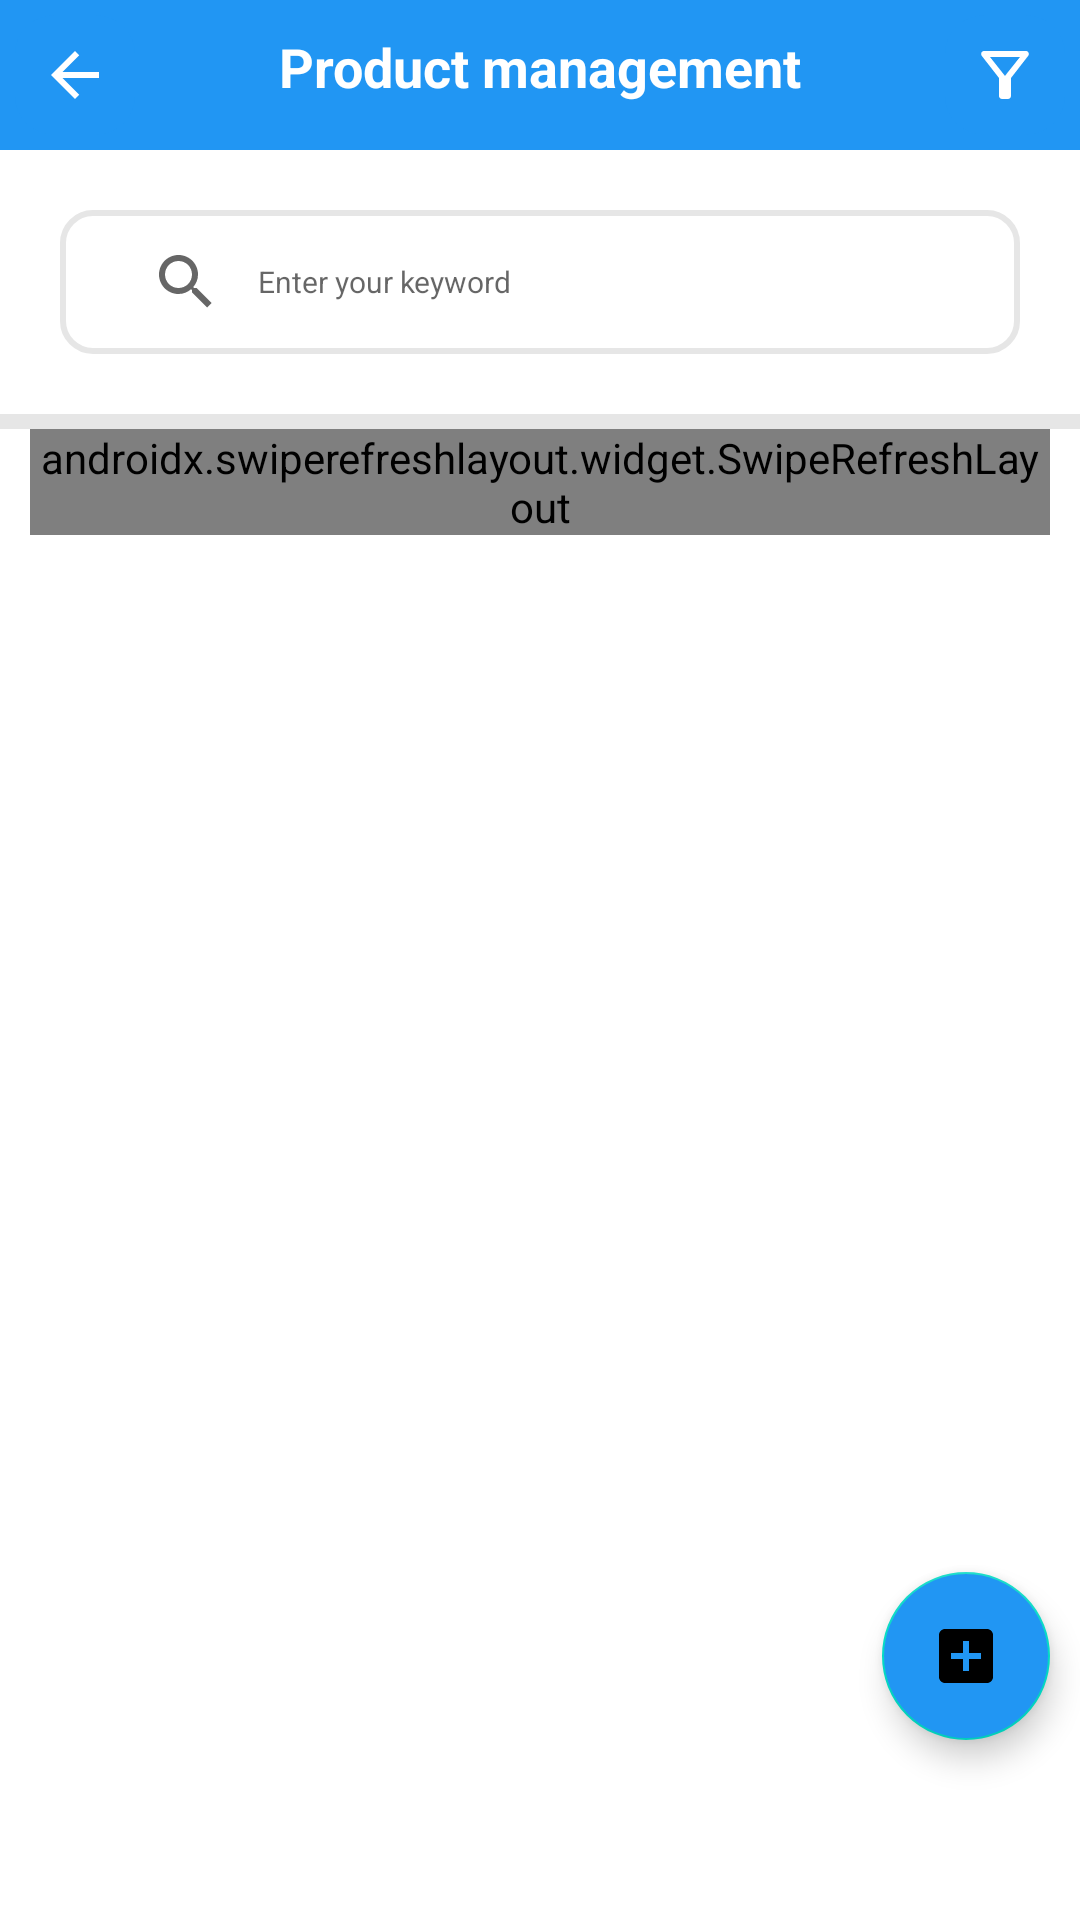

This screen was rendered from an Android layout file. Write that file and the resources it references.
<!-- AndroidManifest.xml: application theme Theme.DoAnThucTap -->
<!-- res/layout/activity_admin_products.xml -->
<?xml version="1.0" encoding="utf-8"?>
<RelativeLayout
    xmlns:android="http://schemas.android.com/apk/res/android"
    xmlns:tools="http://schemas.android.com/tools"
    android:layout_width="match_parent"
    android:layout_height="match_parent"
    xmlns:app="http://schemas.android.com/apk/res-auto"
    android:orientation="vertical"
    tools:context=".activity.admin.order.AdminOrdersActivity">

    
    <LinearLayout
        android:id="@+id/header"
        android:layout_width="match_parent"
        android:layout_height="wrap_content"
        android:background="@color/colorTheme"
        android:orientation="horizontal"
        android:padding="5dp">

        <ImageButton
            android:id="@+id/adminProductsButtonGoBack"
            android:layout_width="40dp"
            android:layout_height="40dp"
            android:background="@drawable/background_button_back"
            android:minWidth="20dp"
            android:minHeight="20dp"
            android:src="@drawable/ic_arrow_back"
            tools:ignore="ContentDescription" />

        <TextView
            android:layout_weight="1"
            android:layout_width="0dp"
            android:layout_height="wrap_content"
            android:gravity="center"
            android:paddingTop="5dp"
            android:text="@string/all_products_admin"
            android:textColor="@color/white"
            android:textSize="18sp"
            android:textStyle="bold" />

        <ImageButton
            android:id="@+id/adminProductsButtonFilter"
            android:layout_width="40dp"
            android:layout_height="40dp"
            android:background="@drawable/background_button_back"
            android:src="@drawable/ic_filter"
            tools:ignore="ContentDescription" />

    </LinearLayout>



    
    <androidx.appcompat.widget.SearchView
        android:id="@+id/adminProductsSearchView"
        android:layout_width="match_parent"
        android:layout_height="wrap_content"
        android:layout_below="@id/header"
        android:layout_marginStart="20dp"
        android:layout_marginTop="20dp"
        android:layout_marginEnd="20dp"
        android:layout_marginBottom="20dp"
        android:background="@drawable/background_search_view_orders"
        android:focusable="false"
        android:iconifiedByDefault="false"
        android:paddingStart="10dp"
        android:theme="@style/SearchViewStyle"
        app:defaultQueryHint="@string/enter_your_keyword"
        app:iconifiedByDefault="false"
        app:queryBackground="@null"
        tools:ignore="RtlSymmetry" />

    <View
        android:id="@+id/adminProductsSpace1"
        android:layout_width="match_parent"
        android:layout_height="5dp"
        android:layout_below="@id/adminProductsSearchView"
        android:background="@color/colorSeparator" />


    <TextView
        android:id="@+id/txtCanNotFindMatchProducts"
        android:layout_width="match_parent"
        android:layout_height="wrap_content"
        android:layout_below="@+id/adminProductsSpace1"
        android:layout_alignParentStart="true"
        android:layout_alignParentEnd="true"
        android:gravity="center_horizontal"
        android:padding="10dp"
        android:text="@string/can_not_find_match_products"
        android:visibility="invisible" />

    <TextView
        android:id="@+id/txtGoBack"
        android:layout_width="match_parent"
        android:layout_height="wrap_content"
        android:layout_below="@+id/txtCanNotFindMatchProducts"
        android:layout_alignParentStart="true"
        android:layout_alignParentEnd="true"
        android:gravity="center_horizontal"
        android:padding="10dp"
        android:textColor="@color/colorBlue"
        android:text="@string/go_back"
        android:visibility="invisible" />

    <androidx.swiperefreshlayout.widget.SwipeRefreshLayout
        android:layout_alignParentStart="true"
        android:layout_alignParentEnd="true"
        android:layout_marginHorizontal="10dp"
        android:id="@+id/swipeRefreshLayout"
        android:layout_width="match_parent"
        android:layout_height="wrap_content"
        android:layout_below="@+id/adminProductsSpace1">

        <androidx.recyclerview.widget.RecyclerView
            android:id="@+id/adminProductsRecyclerView"
            android:layout_width="match_parent"
            android:layout_height="wrap_content" />

    </androidx.swiperefreshlayout.widget.SwipeRefreshLayout>



    <com.google.android.material.floatingactionbutton.FloatingActionButton
        android:id="@+id/adminProductsButtonAdd"
        android:layout_width="wrap_content"
        android:layout_height="wrap_content"
        android:layout_alignParentEnd="true"
        android:layout_alignParentBottom="true"
        android:layout_centerInParent="true"
        android:layout_marginEnd="10dp"
        android:layout_marginBottom="60dp"
        android:backgroundTint="@color/colorBlue"
        android:clickable="true"
        android:contentDescription="@string/button_add_product"
        android:focusable="true"
        android:src="@drawable/ic_add" />


</RelativeLayout>
<!-- resources referenced by this layout -->
<resources>
  <color name="colorBlue">#2196F3</color>
  <color name="colorSeparator">#e6e6e6</color>
  <color name="colorTheme">#2196F3</color>
  <color name="white">#FFFFFFFF</color>
  <!-- drawable background_search_view_orders (drawable) -->
  <?xml version="1.0" encoding="utf-8"?>
  <shape xmlns:android="http://schemas.android.com/apk/res/android">
      <corners android:radius="10dp"/>
      <solid android:color="@color/colorBackground"/>
      <stroke android:color="@color/colorSeparator" android:width="2dp"/>
  </shape>
  <!-- drawable ic_add (drawable) -->
  <vector android:height="24dp" android:tint="@color/colorTextSupport"
      android:viewportHeight="24" android:viewportWidth="24"
      android:width="24dp" xmlns:android="http://schemas.android.com/apk/res/android">
      <path android:fillColor="@android:color/white" android:pathData="M19,3L5,3c-1.11,0 -2,0.9 -2,2v14c0,1.1 0.89,2 2,2h14c1.1,0 2,-0.9 2,-2L21,5c0,-1.1 -0.9,-2 -2,-2zM17,13h-4v4h-2v-4L7,13v-2h4L11,7h2v4h4v2z"/>
  </vector>
  <!-- drawable ic_arrow_back (drawable) -->
  <vector android:autoMirrored="true" android:height="24dp"
      android:tint="#FFFFFF" android:viewportHeight="24"
      android:viewportWidth="24" android:width="24dp" xmlns:android="http://schemas.android.com/apk/res/android">
      <path android:fillColor="@color/colorBlue" android:pathData="M20,11H7.83l5.59,-5.59L12,4l-8,8 8,8 1.41,-1.41L7.83,13H20v-2z"/>
  </vector>
  <!-- drawable ic_filter (drawable) -->
  <vector android:height="24dp" android:tint="@color/white"
      android:viewportHeight="24" android:viewportWidth="24"
      android:width="24dp" xmlns:android="http://schemas.android.com/apk/res/android">
      <path android:fillColor="@android:color/white" android:pathData="M7,6h10l-5.01,6.3L7,6zM4.25,5.61C6.27,8.2 10,13 10,13v6c0,0.55 0.45,1 1,1h2c0.55,0 1,-0.45 1,-1v-6c0,0 3.72,-4.8 5.74,-7.39C20.25,4.95 19.78,4 18.95,4H5.04C4.21,4 3.74,4.95 4.25,5.61z"/>
  </vector>
  <string name="all_products_admin">Product management</string>
  <string name="button_add_product">Button Add Product</string>
  <string name="can_not_find_match_products">Can not find match products</string>
  <string name="enter_your_keyword">Enter your keyword</string>
  <string name="go_back">Go back</string>
  <style name="SearchViewStyle" parent="Widget.AppCompat.Light.SearchView">
          <item name="android:textSize">10sp</item>
      </style>
  <style name="Theme.DoAnThucTap" parent="Theme.MaterialComponents.DayNight.NoActionBar">
          
          <item name="colorPrimary">@color/purple_500</item>
          <item name="colorPrimaryVariant">@color/purple_700</item>
          <item name="colorOnPrimary">@color/white</item>
          
          <item name="colorSecondary">@color/teal_200</item>
          <item name="colorSecondaryVariant">@color/teal_700</item>
          <item name="colorOnSecondary">@color/black</item>
          
          <item name="android:statusBarColor" tools:targetApi="l">?attr/colorPrimaryVariant</item>
          
      </style>
  <color name="colorTransparentWhite">#cccccc</color>
  <color name="colorBackground">@color/white</color>
  <color name="colorTextSupport">#8D8F97</color>
  <color name="purple_500">#FF6200EE</color>
  <color name="purple_700">#FF3700B3</color>
  <color name="teal_200">#FF03DAC5</color>
  <color name="teal_700">#FF018786</color>
  <color name="black">#FF000000</color>
</resources>
